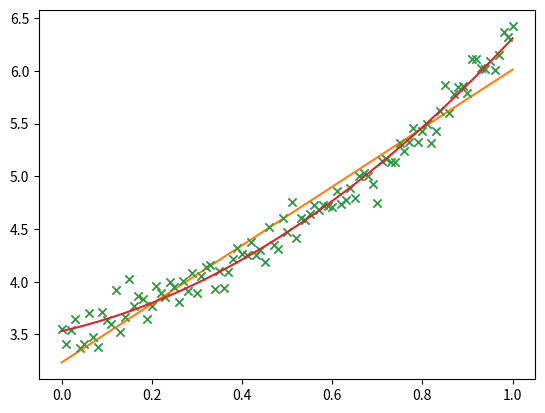

Python code for this plot:
import numpy as np
import matplotlib.pyplot as plt
from scipy.stats import norm

def generate_random_data(N=101, p=[1, 1/3, 1.5, 3.5], draw=False):
    x = np.linspace(0,1,N)
    pd = norm(loc=0,scale=0.1)
    y = np.polyval(p, x) + pd.rvs(size=N)

    if draw:
        plt.plot(x,y,'x')
        plt.show()
    return x,y

def fit_using_polyfit(x,y,n=2,draw=False):
    p = np.polyfit(x,y,n)
    if draw:
        plt.plot(x,y,'x')
        plt.plot(x, np.polyval(p,x), '-')
        plt.show()
    return p

def fit_linear_model(x,y,draw=False):
    assert x.shape == y.shape, "x and y must have the same shape"
    n = x.shape[0]
    sx2 = np.sum(x**2)
    sx = np.sum(x)
    sxy = np.sum(x*y)
    sy = np.sum(y)

    A = np.array([[sx2, sx], [sx, n]])
    b = np.array([sxy, sy])

    p,q = np.linalg.solve(A,b)

    if draw:
        plt.plot(x,y,'x')
        plt.plot(x,p*x+q,'-')
        plt.show()
    return p,q

if __name__ == "__main__":
    x,y = generate_random_data(draw=False)
    print(x,y)
    a,b = fit_linear_model(x,y,True)
    print(a,b)
    p = fit_using_polyfit(x,y,2,True)
    print(x)